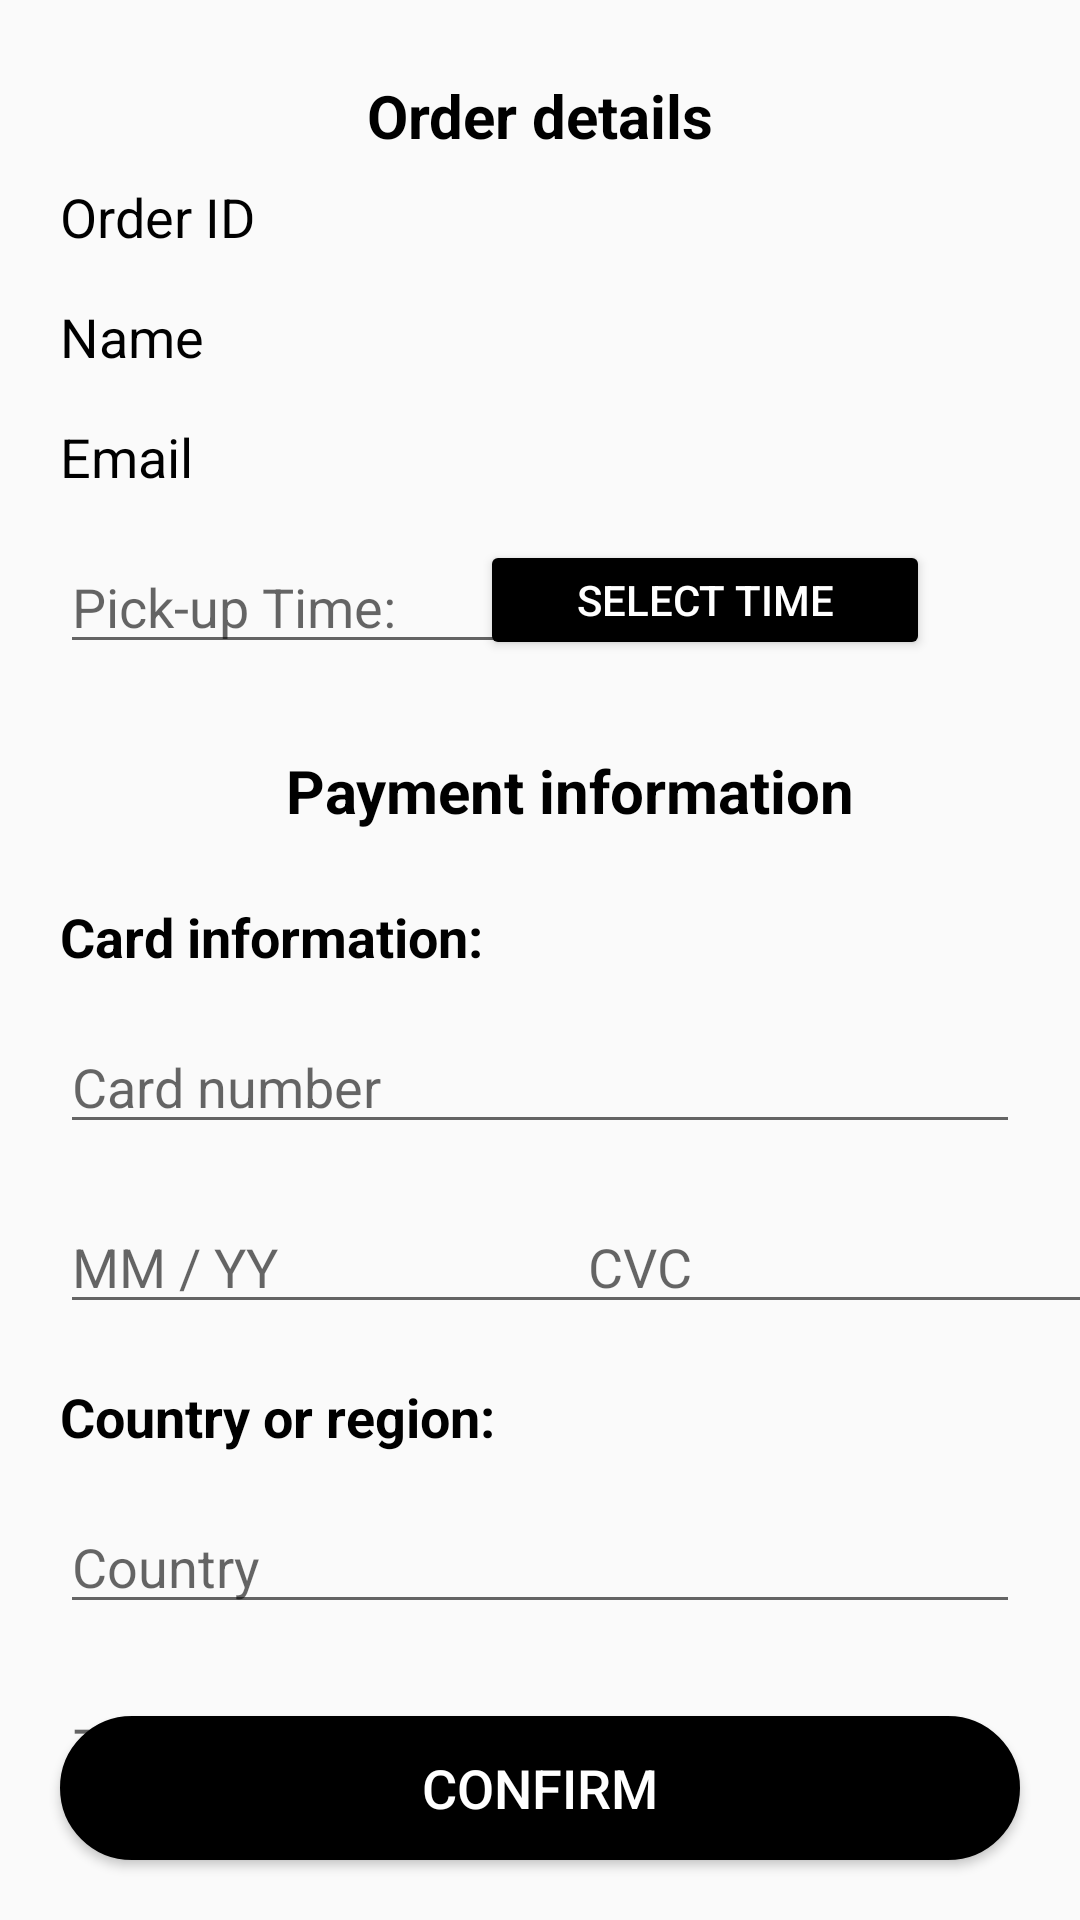

The Android layout XML behind this screen, and the referenced resources:
<!-- AndroidManifest.xml: application theme Theme.MyApplication -->
<!-- res/layout/fragment_checkout.xml -->
<?xml version="1.0" encoding="utf-8"?>
<FrameLayout xmlns:android="http://schemas.android.com/apk/res/android"
    xmlns:tools="http://schemas.android.com/tools"
    android:layout_width="match_parent"
    android:layout_height="match_parent"
    android:theme="@style/TimePickerTheme">

    <TextView
        android:id="@+id/txt"
        android:layout_width="match_parent"
        android:layout_height="wrap_content"
        android:text="Order details"
        android:textSize="20dp"
        android:textColor="@color/black"
        android:layout_margin="25dp"
        android:layout_marginTop="50dp"
        android:textAlignment="center"
        android:textStyle="bold" />

    <TextView
        android:id="@+id/txt_order_id"
        android:layout_width="match_parent"
        android:layout_height="wrap_content"
        android:layout_marginTop="60dp"
        android:layout_marginLeft="20dp"
        android:layout_marginRight="20dp"
        android:text="Order ID"
        android:textColor="@color/black"
        android:textSize="18dp" />

    <TextView
        android:id="@+id/txt_user_name"
        android:layout_width="match_parent"
        android:layout_height="wrap_content"
        android:layout_marginTop="100dp"
        android:layout_marginLeft="20dp"
        android:layout_marginRight="20dp"
        android:text="Name"
        android:textColor="@color/black"
        android:textSize="18dp" />

    <TextView
        android:id="@+id/txt_email"
        android:layout_width="match_parent"
        android:layout_height="wrap_content"
        android:layout_marginTop="140dp"
        android:layout_marginLeft="20dp"
        android:layout_marginRight="20dp"
        android:text="Email"
        android:textColor="@color/black"
        android:textSize="18dp" />

    <EditText
        android:id="@+id/txt_pickup_time"
        android:layout_width="150dp"
        android:layout_height="wrap_content"
        android:layout_marginTop="180dp"
        android:layout_marginLeft="20dp"
        android:layout_marginRight="20dp"
        android:hint="Pick-up Time:"
        android:textColor="@color/black"
        android:textSize="18dp" />

    <Button
        android:layout_width="150dp"
        android:layout_height="40dp"
        android:text="SELECT TIME"
        android:layout_marginTop="180dp"
        android:layout_marginRight="50dp"
        android:layout_gravity="right"
        android:textSize="14dp"
        android:textColorHint="@color/black"
        android:id="@+id/btn_pickupTime"
        android:textColor="@color/white"
        android:backgroundTint="@color/black"/>

    <TextView
        android:id="@+id/txt3"
        android:layout_width="match_parent"
        android:layout_height="wrap_content"
        android:layout_marginLeft="20dp"
        android:layout_marginTop="250dp"
        android:text="Payment information"
        android:textColor="@color/black"
        android:textAlignment="center"
        android:textSize="20dp"
        android:textStyle="bold" />

    <TextView
        android:id="@+id/txt4"
        android:layout_width="match_parent"
        android:layout_height="wrap_content"
        android:layout_marginLeft="20dp"
        android:layout_marginTop="300dp"
        android:text="Card information:"
        android:textColor="@color/black"
        android:textStyle="bold"
        android:textSize="18dp"
        />

    <EditText
        android:id="@+id/txt_card_number"
        android:layout_width="match_parent"
        android:layout_height="wrap_content"
        android:layout_marginTop="340dp"
        android:layout_marginLeft="20dp"
        android:layout_marginRight="20dp"
        android:hint="Card number"
        android:textColor="@color/black"
        android:textSize="18dp"
        />

    <EditText
        android:id="@+id/txt_mm_yy"
        android:layout_width="180dp"
        android:layout_height="wrap_content"
        android:layout_marginTop="400dp"
        android:layout_marginLeft="20dp"
        android:layout_marginRight="20dp"
        android:hint="MM / YY"
        android:textColor="@color/black"
        android:textSize="18dp"
        />

    <EditText
        android:id="@+id/txt_cvc"
        android:layout_width="180dp"
        android:layout_height="wrap_content"
        android:layout_marginTop="400dp"
        android:layout_marginLeft="192dp"
        android:layout_marginRight="40dp"
        android:hint="CVC"
        android:textColor="@color/black"
        android:textSize="18dp"
        />

    <TextView
        android:id="@+id/txt5"
        android:layout_width="match_parent"
        android:layout_height="wrap_content"
        android:layout_marginLeft="20dp"
        android:layout_marginTop="460dp"
        android:text="Country or region:"
        android:textColor="@color/black"
        android:textStyle="bold"
        android:textSize="18dp"
        />

    <EditText
        android:id="@+id/txt_country"
        android:layout_width="match_parent"
        android:layout_height="wrap_content"
        android:layout_marginLeft="20dp"
        android:layout_marginTop="500dp"
        android:layout_marginRight="20dp"
        android:hint="Country"
        android:textColor="@color/black"
        android:textSize="18dp" />

    <EditText
        android:id="@+id/txt_zip"
        android:layout_width="match_parent"
        android:layout_height="wrap_content"
        android:layout_marginLeft="20dp"
        android:layout_marginTop="560dp"
        android:layout_marginRight="20dp"
        android:hint="ZIP"
        android:spinnerMode="dropdown"
        android:textColor="@color/black"
        android:textSize="18dp" />

    <Button
        android:id="@+id/confirmOrderButton"
        android:layout_width="match_parent"
        android:layout_height="wrap_content"
        android:layout_margin="20dp"
        android:text="Confirm"
        android:layout_gravity="bottom"
        android:textSize="18dp"
        android:background="@drawable/edit_btn"
        android:textColor="@color/white"/>

</FrameLayout>
<!-- resources referenced by this layout -->
<resources>
  <color name="black">#000000</color>
  <color name="white">#FFFFFF</color>
  <!-- drawable edit_btn (drawable) -->
  <?xml version="1.0" encoding="utf-8"?>
  <shape xmlns:android="http://schemas.android.com/apk/res/android">
      <solid android:color="@color/black" />
      <stroke android:width="2dp" android:color="@color/black" />
      <corners android:radius="30dp"/>
  </shape>
  <style name="TimePickerTheme" parent="Theme.AppCompat.Light.Dialog">
          <item name="colorAccent">@color/black</item>
          <item name="android:layout_width">wrap_content</item>
          <item name="android:layout_height">wrap_content</item>
      </style>
  <style name="Theme.MyApplication" parent="Base.Theme.MyApplication" />
  <style name="Base.Theme.MyApplication" parent="Theme.AppCompat.Light.NoActionBar">
          
          
      </style>
</resources>
